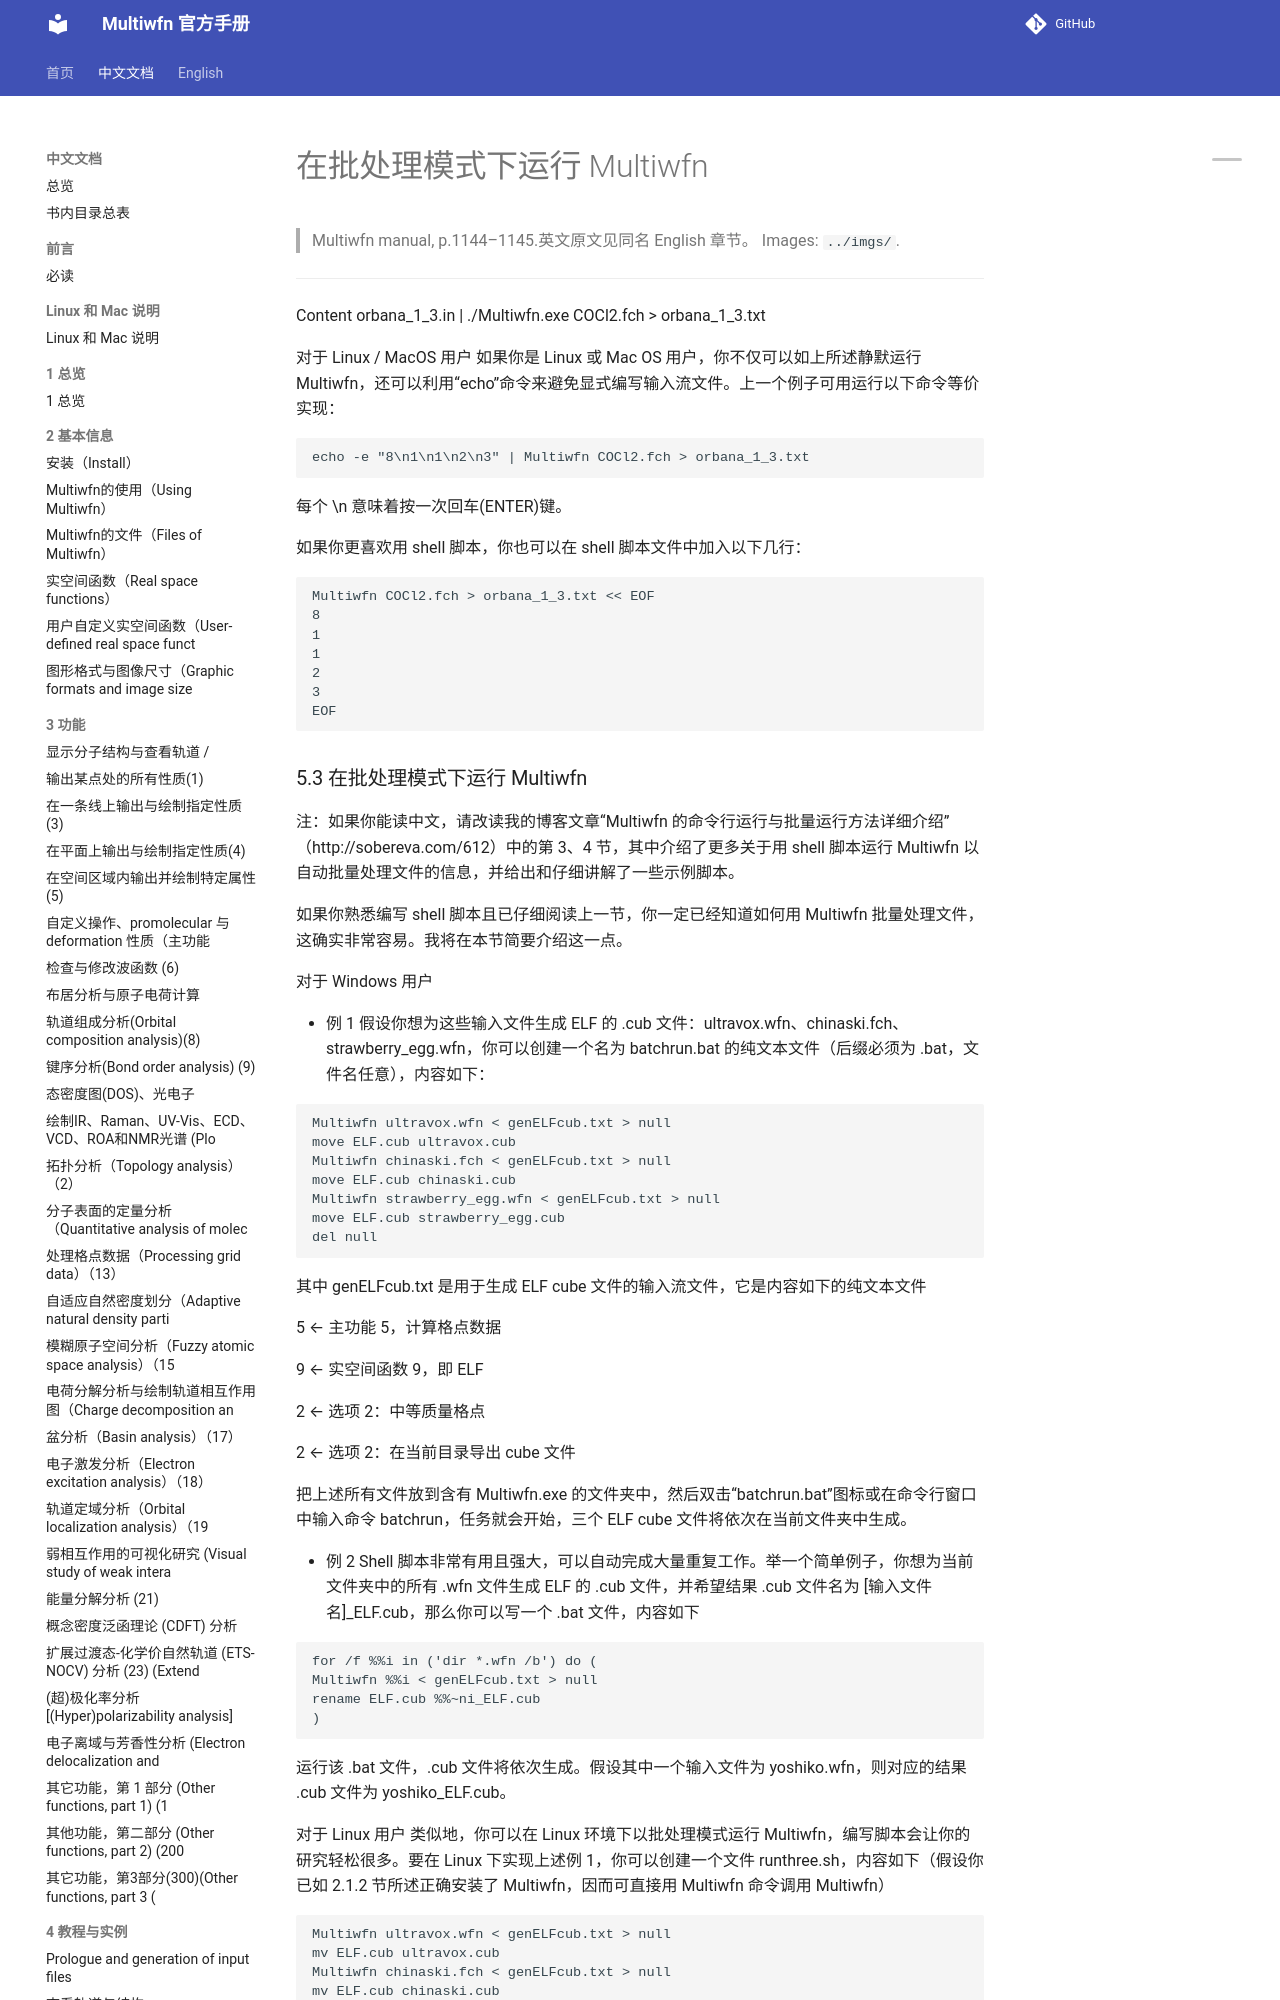

repository: wxyhgk/multiwfn-docs · page: zh/zh_72_5-3-running-multiwfn-in-batch-mode.html · generator: mkdocs

# 在批处理模式下运行 Multiwfn

> Multiwfn manual, p.1144–1145.英文原文见同名 English 章节。 Images: `../imgs/`.

---

<!-- p.1144 -->



Content orbana_1_3.in | ./Multiwfn.exe COCl2.fch > orbana_1_3.txt

对于 Linux / MacOS 用户 如果你是 Linux 或 Mac OS 用户，你不仅可以如上所述静默运行 Multiwfn，还可以利用“echo”命令来避免显式编写输入流文件。上一个例子可用运行以下命令等价实现：


```text
echo -e "8\n1\n1\n2\n3" | Multiwfn COCl2.fch > orbana_1_3.txt
```

每个 \n 意味着按一次回车(ENTER)键。

如果你更喜欢用 shell 脚本，你也可以在 shell 脚本文件中加入以下几行：


```text
Multiwfn COCl2.fch > orbana_1_3.txt << EOF
8
1
1
2
3
EOF
```
